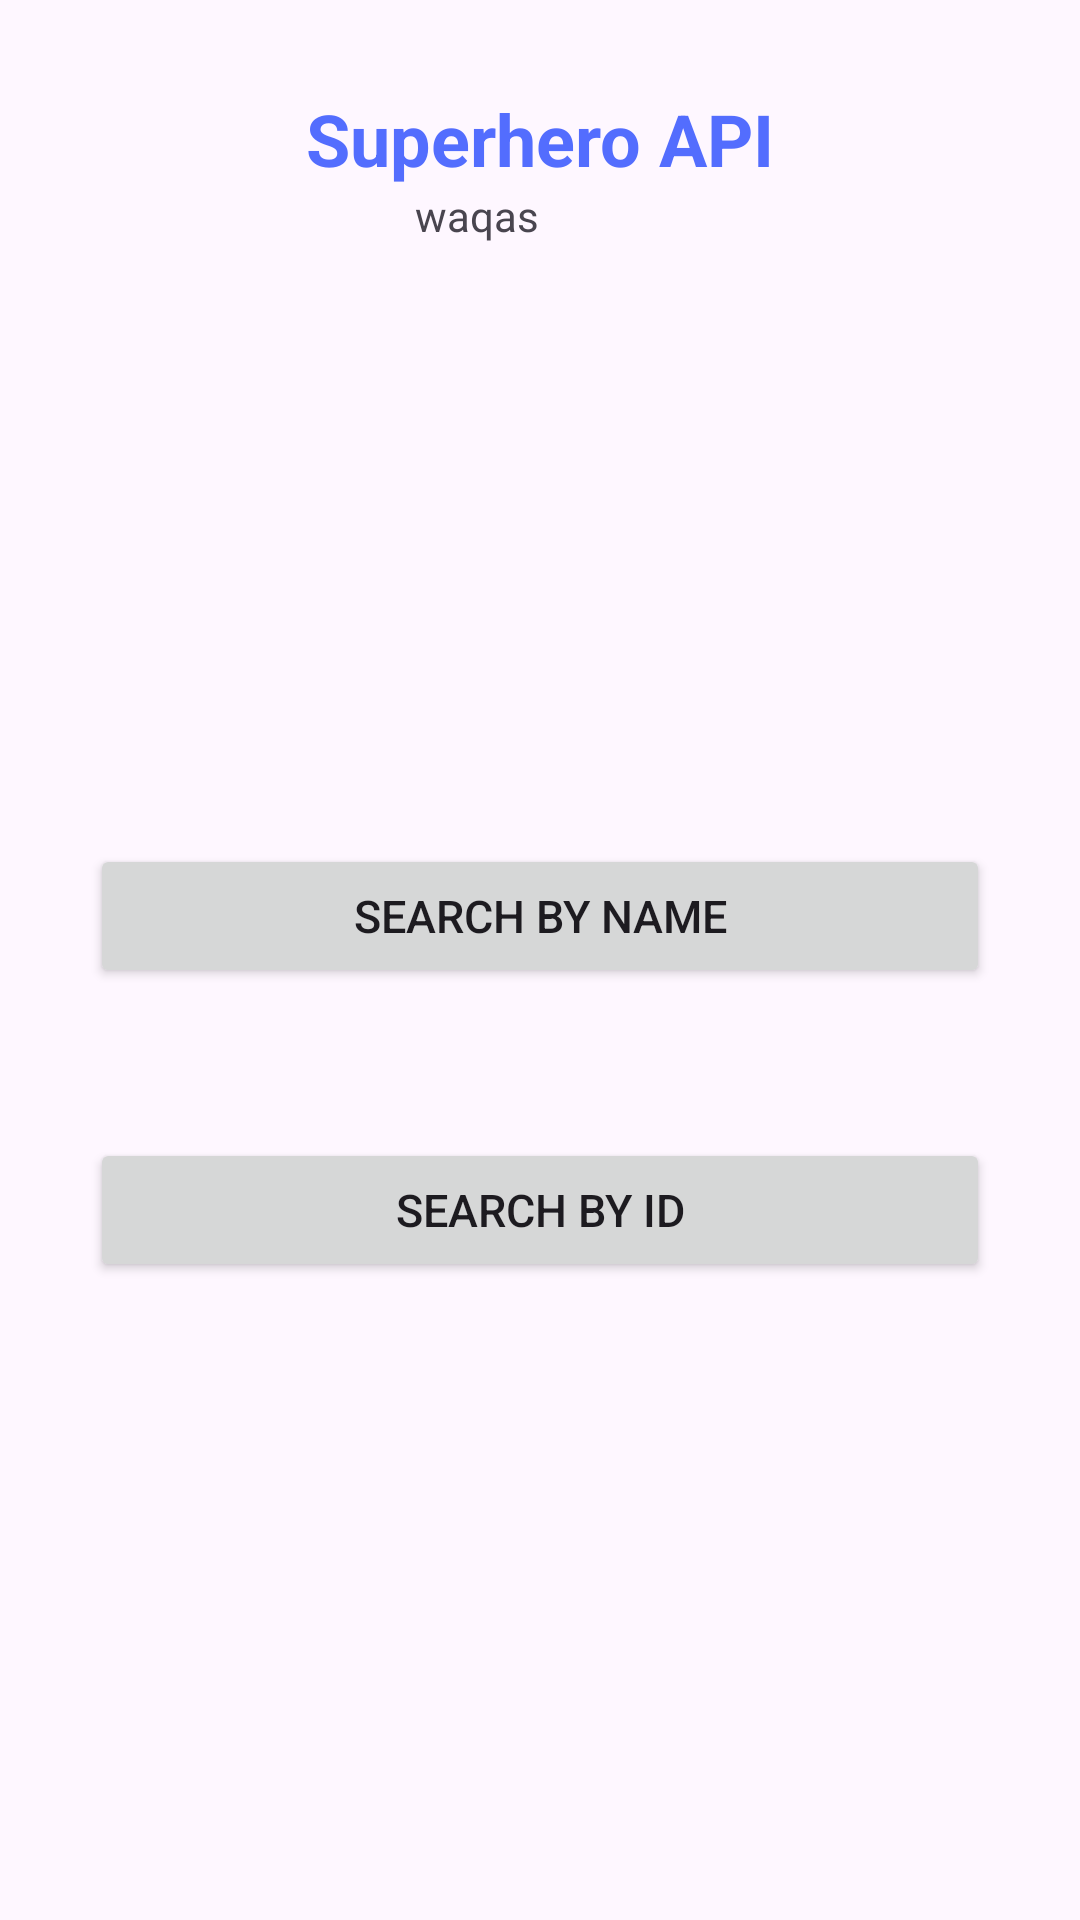

Produce the Android XML layout that renders to this screen, including the resource entries it uses.
<!-- AndroidManifest.xml: application theme Theme.SuperHeroAPI -->
<!-- res/layout/activity_main.xml -->
<?xml version="1.0" encoding="utf-8"?>
<LinearLayout xmlns:android="http://schemas.android.com/apk/res/android"
    android:layout_width="match_parent"
    xmlns:app="http://schemas.android.com/apk/res-auto"
    android:orientation="vertical"
    android:layout_height="match_parent">
    <TextView
        android:id="@+id/tv_superheroAPI"
        android:layout_width="wrap_content"
        android:layout_height="wrap_content"
        android:text="Superhero API"
        android:textColor="@color/lightsix"
        android:layout_gravity="center"
        android:textSize="24dp"
        android:textStyle="bold"
        android:layout_marginTop="30dp"
        />
    <TextView
        android:id="@+id/asd"
        android:text="waqas"
        android:layout_marginEnd="21dp"
        android:layout_gravity="center"
        android:layout_width="wrap_content"
        android:layout_height="wrap_content"/>


    <Button
        android:layout_marginTop="200dp"
        android:layout_width="match_parent"
        android:layout_height="wrap_content"
        android:text="Search By Name"
        android:textSize="15sp"
        android:id="@+id/btnSearchByName"
        android:layout_marginStart="30dp"
        android:layout_marginEnd="30dp"
        android:gravity="center"
        />

    <Button
        android:layout_width="match_parent"
        android:layout_height="wrap_content"
        android:text="Search By ID"
        android:textSize="15sp"
        android:id="@+id/btnSearchById"
        android:layout_marginStart="30dp"
        android:layout_marginEnd="30dp"
        android:layout_marginTop="50dp"
        />



</LinearLayout>
<!-- resources referenced by this layout -->
<resources>
  <color name="lightsix">#536DFE</color>
  <style name="Theme.SuperHeroAPI" parent="Base.Theme.SuperHeroAPI" />
  <style name="Base.Theme.SuperHeroAPI" parent="Theme.Material3.DayNight.NoActionBar">
          
          
      </style>
</resources>
